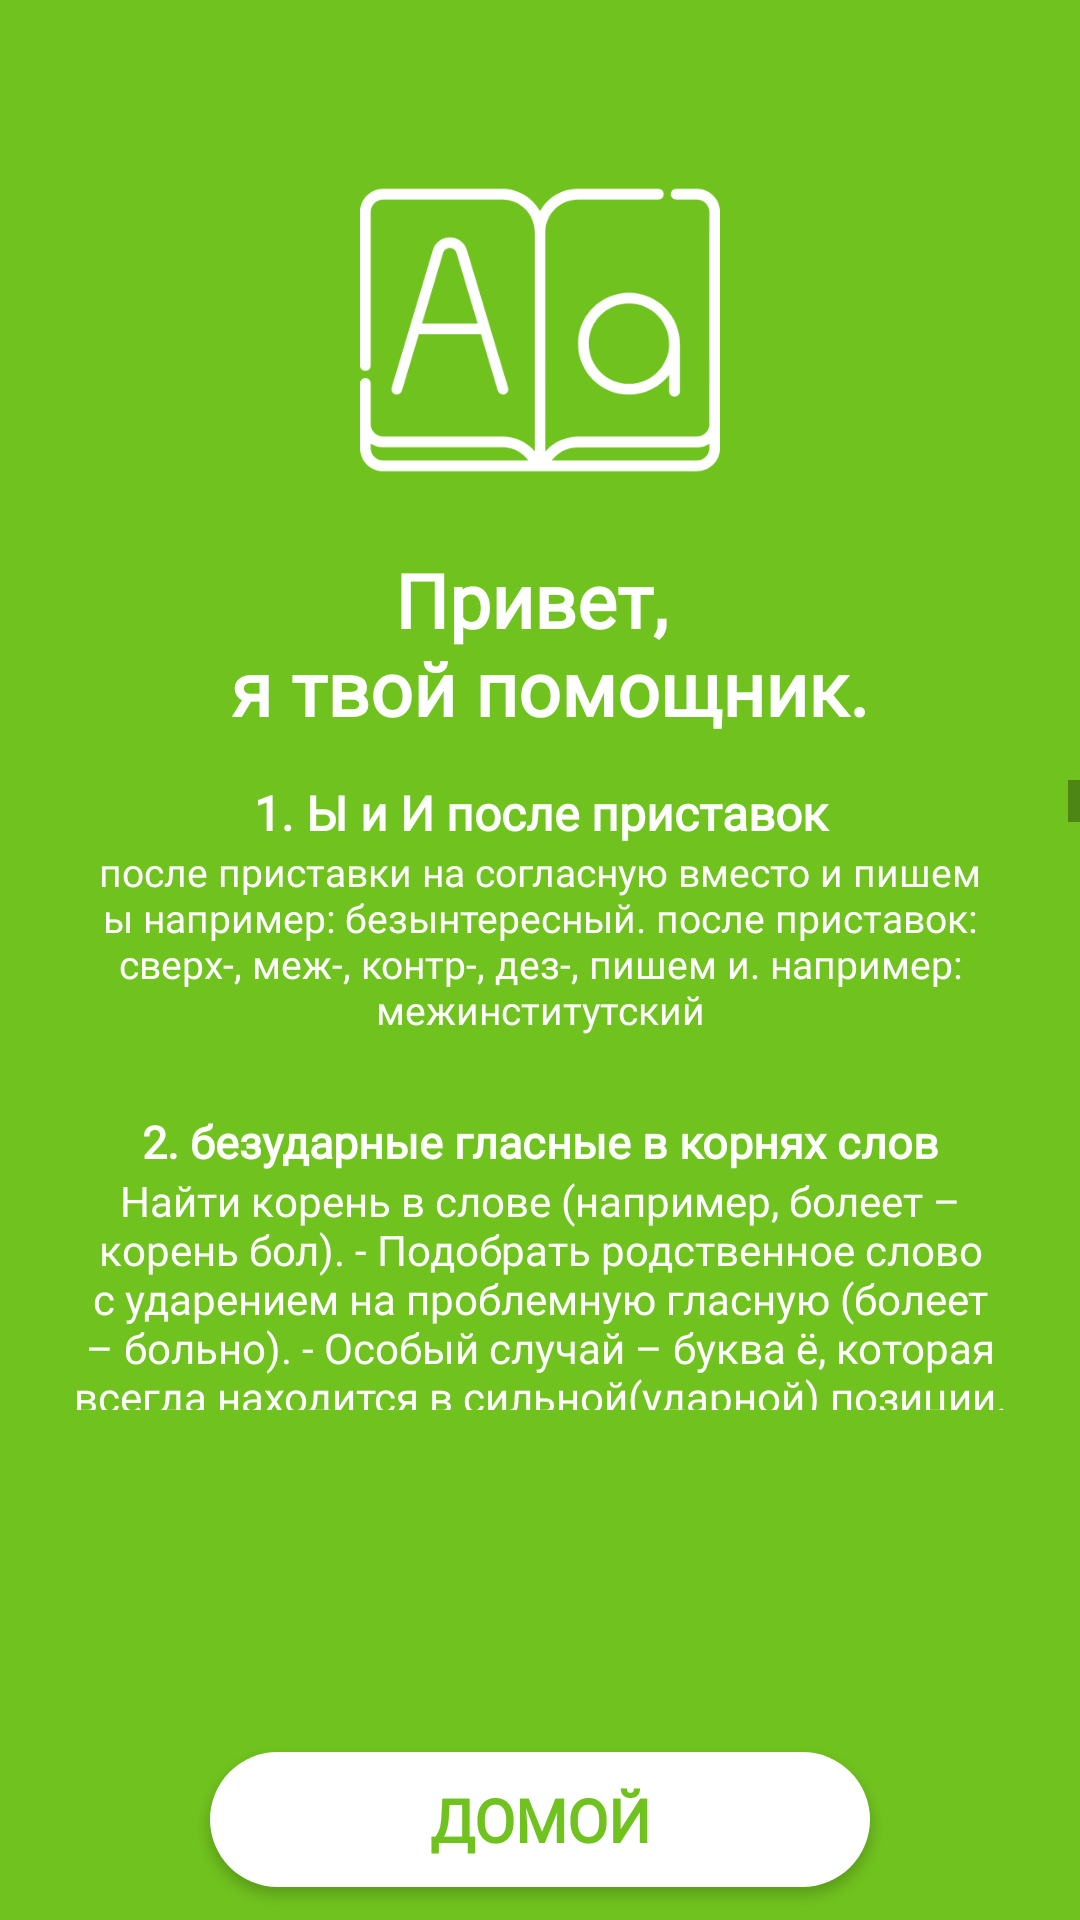

Android layout source for this screen:
<!-- AndroidManifest.xml: application theme AppTheme -->
<!-- res/layout/activity_help.xml -->
<?xml version="1.0" encoding="utf-8"?>
<android.support.constraint.ConstraintLayout xmlns:android="http://schemas.android.com/apk/res/android"
    xmlns:app="http://schemas.android.com/apk/res-auto"
    xmlns:tools="http://schemas.android.com/tools"
    android:id="@+id/HelpLayout"
    android:layout_width="match_parent"
    android:layout_height="match_parent"
    android:background="@color/mainGreen"
    tools:context="com.example.loverussianlanguage.HelpActivity">

    <android.support.constraint.ConstraintLayout
        android:id="@+id/constraintLayout3"
        android:layout_width="0dp"
        android:layout_height="260sp"
        app:layout_constraintEnd_toEndOf="parent"
        app:layout_constraintStart_toStartOf="parent"
        app:layout_constraintTop_toTopOf="parent">

        <ImageView
            android:id="@+id/imageView3"
            android:layout_width="0dp"
            android:layout_height="0dp"
            android:layout_marginBottom="90dp"
            android:layout_marginEnd="70dp"
            android:layout_marginStart="70dp"
            android:layout_marginTop="50dp"
            app:layout_constraintBottom_toBottomOf="parent"
            app:layout_constraintEnd_toEndOf="parent"
            app:layout_constraintStart_toStartOf="parent"
            app:layout_constraintTop_toTopOf="parent"
            app:srcCompat="@drawable/ic_logo" />

        <TextView
            android:id="@+id/textView3"
            style="@style/Text"
            android:layout_width="wrap_content"
            android:layout_height="wrap_content"
            android:layout_marginBottom="26dp"
            android:layout_marginEnd="151dp"
            android:layout_marginStart="151dp"
            android:layout_marginTop="25dp"
            android:gravity="center"
            android:text="@string/settings_text"
            android:textSize="25sp"
            android:textStyle="bold"
            app:layout_constraintBottom_toBottomOf="parent"
            app:layout_constraintEnd_toEndOf="parent"
            app:layout_constraintStart_toStartOf="parent"
            app:layout_constraintTop_toBottomOf="@+id/imageView3" />
    </android.support.constraint.ConstraintLayout>

    <ScrollView
        android:id="@+id/scrollView2"
        android:layout_width="0dp"
        android:layout_height="210sp"
        app:layout_constraintEnd_toEndOf="parent"
        app:layout_constraintStart_toStartOf="parent"
        app:layout_constraintTop_toBottomOf="@+id/constraintLayout3">

        <LinearLayout
            android:layout_width="match_parent"
            android:layout_height="500sp"
            android:layout_marginEnd="20sp"
            android:layout_marginStart="20sp"
            android:orientation="vertical">

            <TextView
                android:id="@+id/textView4"
                style="@style/Text"
                android:layout_width="match_parent"
                android:layout_height="wrap_content"
                android:text="@string/settings_first_tittle"
                android:textSize="16sp"
                android:textStyle="bold" />

            <TextView
                android:id="@+id/textView5"
                style="@style/Text"
                android:layout_width="match_parent"
                android:layout_height="wrap_content"
                android:layout_gravity="center"
                android:text="@string/settings_first_main"
                android:textSize="13sp" />

            <TextView
                android:id="@+id/textView7"
                style="@style/Text_in_help"
                android:layout_width="match_parent"
                android:layout_height="wrap_content"
                android:text="@string/settings_second_title"
                android:textSize="15sp" />

            <TextView
                android:id="@+id/textView8"
                style="@style/Text"
                android:layout_width="match_parent"
                android:layout_height="wrap_content"
                android:text="@string/settings_second_main" />

            <TextView
                android:id="@+id/textView9"
                style="@style/Text_in_help"
                android:layout_width="match_parent"
                android:layout_height="wrap_content"
                android:text="@string/settings_third_title" />

            <TextView
                android:id="@+id/textView10"
                style="@style/Text"
                android:layout_width="match_parent"
                android:layout_height="wrap_content"
                android:text="@string/settings_third_main" />
        </LinearLayout>
    </ScrollView>

    <android.support.constraint.ConstraintLayout
        android:layout_width="0dp"
        android:layout_height="0dp"
        app:layout_constraintBottom_toBottomOf="parent"
        app:layout_constraintEnd_toEndOf="parent"
        app:layout_constraintStart_toStartOf="parent"
        app:layout_constraintTop_toBottomOf="@+id/scrollView2">

        <Button
            android:id="@+id/btnBack"
            style="@style/Setting_Button"
            android:layout_marginBottom="11dp"
            android:layout_marginEnd="55dp"
            android:layout_marginStart="55dp"
            android:text="ДОМОЙ"
            android:textColor="@color/mainGreen"
            app:layout_constraintBottom_toBottomOf="parent"
            app:layout_constraintEnd_toEndOf="parent"
            app:layout_constraintStart_toStartOf="parent" />
    </android.support.constraint.ConstraintLayout>
</android.support.constraint.ConstraintLayout>
<!-- resources referenced by this layout -->
<resources>
  <color name="mainGreen">#70C21F</color>
  <string name="settings_first_main">после приставки на согласную вместо и пишем ы например: безынтересный. после приставок: сверх-, меж-, контр-, дез-, пишем и. например: межинститутский</string>
  <string name="settings_first_tittle">1. Ы и И после приставок</string>
  <string name="settings_second_main">Найти корень в слове (например, болеет – корень "бол"). - Подобрать родственное слово с ударением на проблемную гласную (болеет – больно). - Особый случай – буква "ё", которая всегда находится в "сильной" (ударной) позиции. Это означает, что в словах одного корня в слабом положении будем писать "е". Например: вёсны – весна, звёзды – звезда, налёт – налетать.Когда безударная гласная в корне слова не поддаётся проверке указанным выше способом, следует обратиться к справочной литературе. Написание таких "трудных" случаев следует запомнить. Эти слова в русском языке не подчиняются общим правилам и поэтому называются словарными. А знание правильного написания одного такого речевого элемента позволяет правильно писать и все родственные конструкции. К примеру, возьмём слова вагон, диван, вазелин, винегрет, археолог, президент, экскаватор. В этих случаях проверочные основы не подобрать, но их написание можно запомнить. Что нам это дает? Мы будем знать написание всех их однокоренных слов и производных форм: вагон – вагонный, вагоновожатый; диван – диваны, диванный; вазелин – вазелиновый.</string>
  <string name="settings_second_title">2. безударные гласные в корнях слов</string>
  <string name="settings_text">Привет, \n я твой помощник.</string>
  <string name="settings_third_title">3. безударные гласные в суффиксах</string>
  <color name="white">#ffff</color>
  <dimen name="text_margin_in_help">25sp</dimen>
  <dimen name="text_size_in_help">16sp</dimen>
  <color name="colorPrimary">#3F51B5</color>
  <color name="colorPrimaryDark">#303F9F</color>
  <color name="colorAccent">#FF4081</color>
  <dimen name="width_button_in_menu">220sp</dimen>
  <dimen name="height_button_in_menu">45sp</dimen>
  <dimen name="layout_marginEnd_in_menu">160sp</dimen>
  <dimen name="layout_marginStart_in_menu">160sp</dimen>
  <dimen name="text_size_button_in_menu">20sp</dimen>
</resources>
